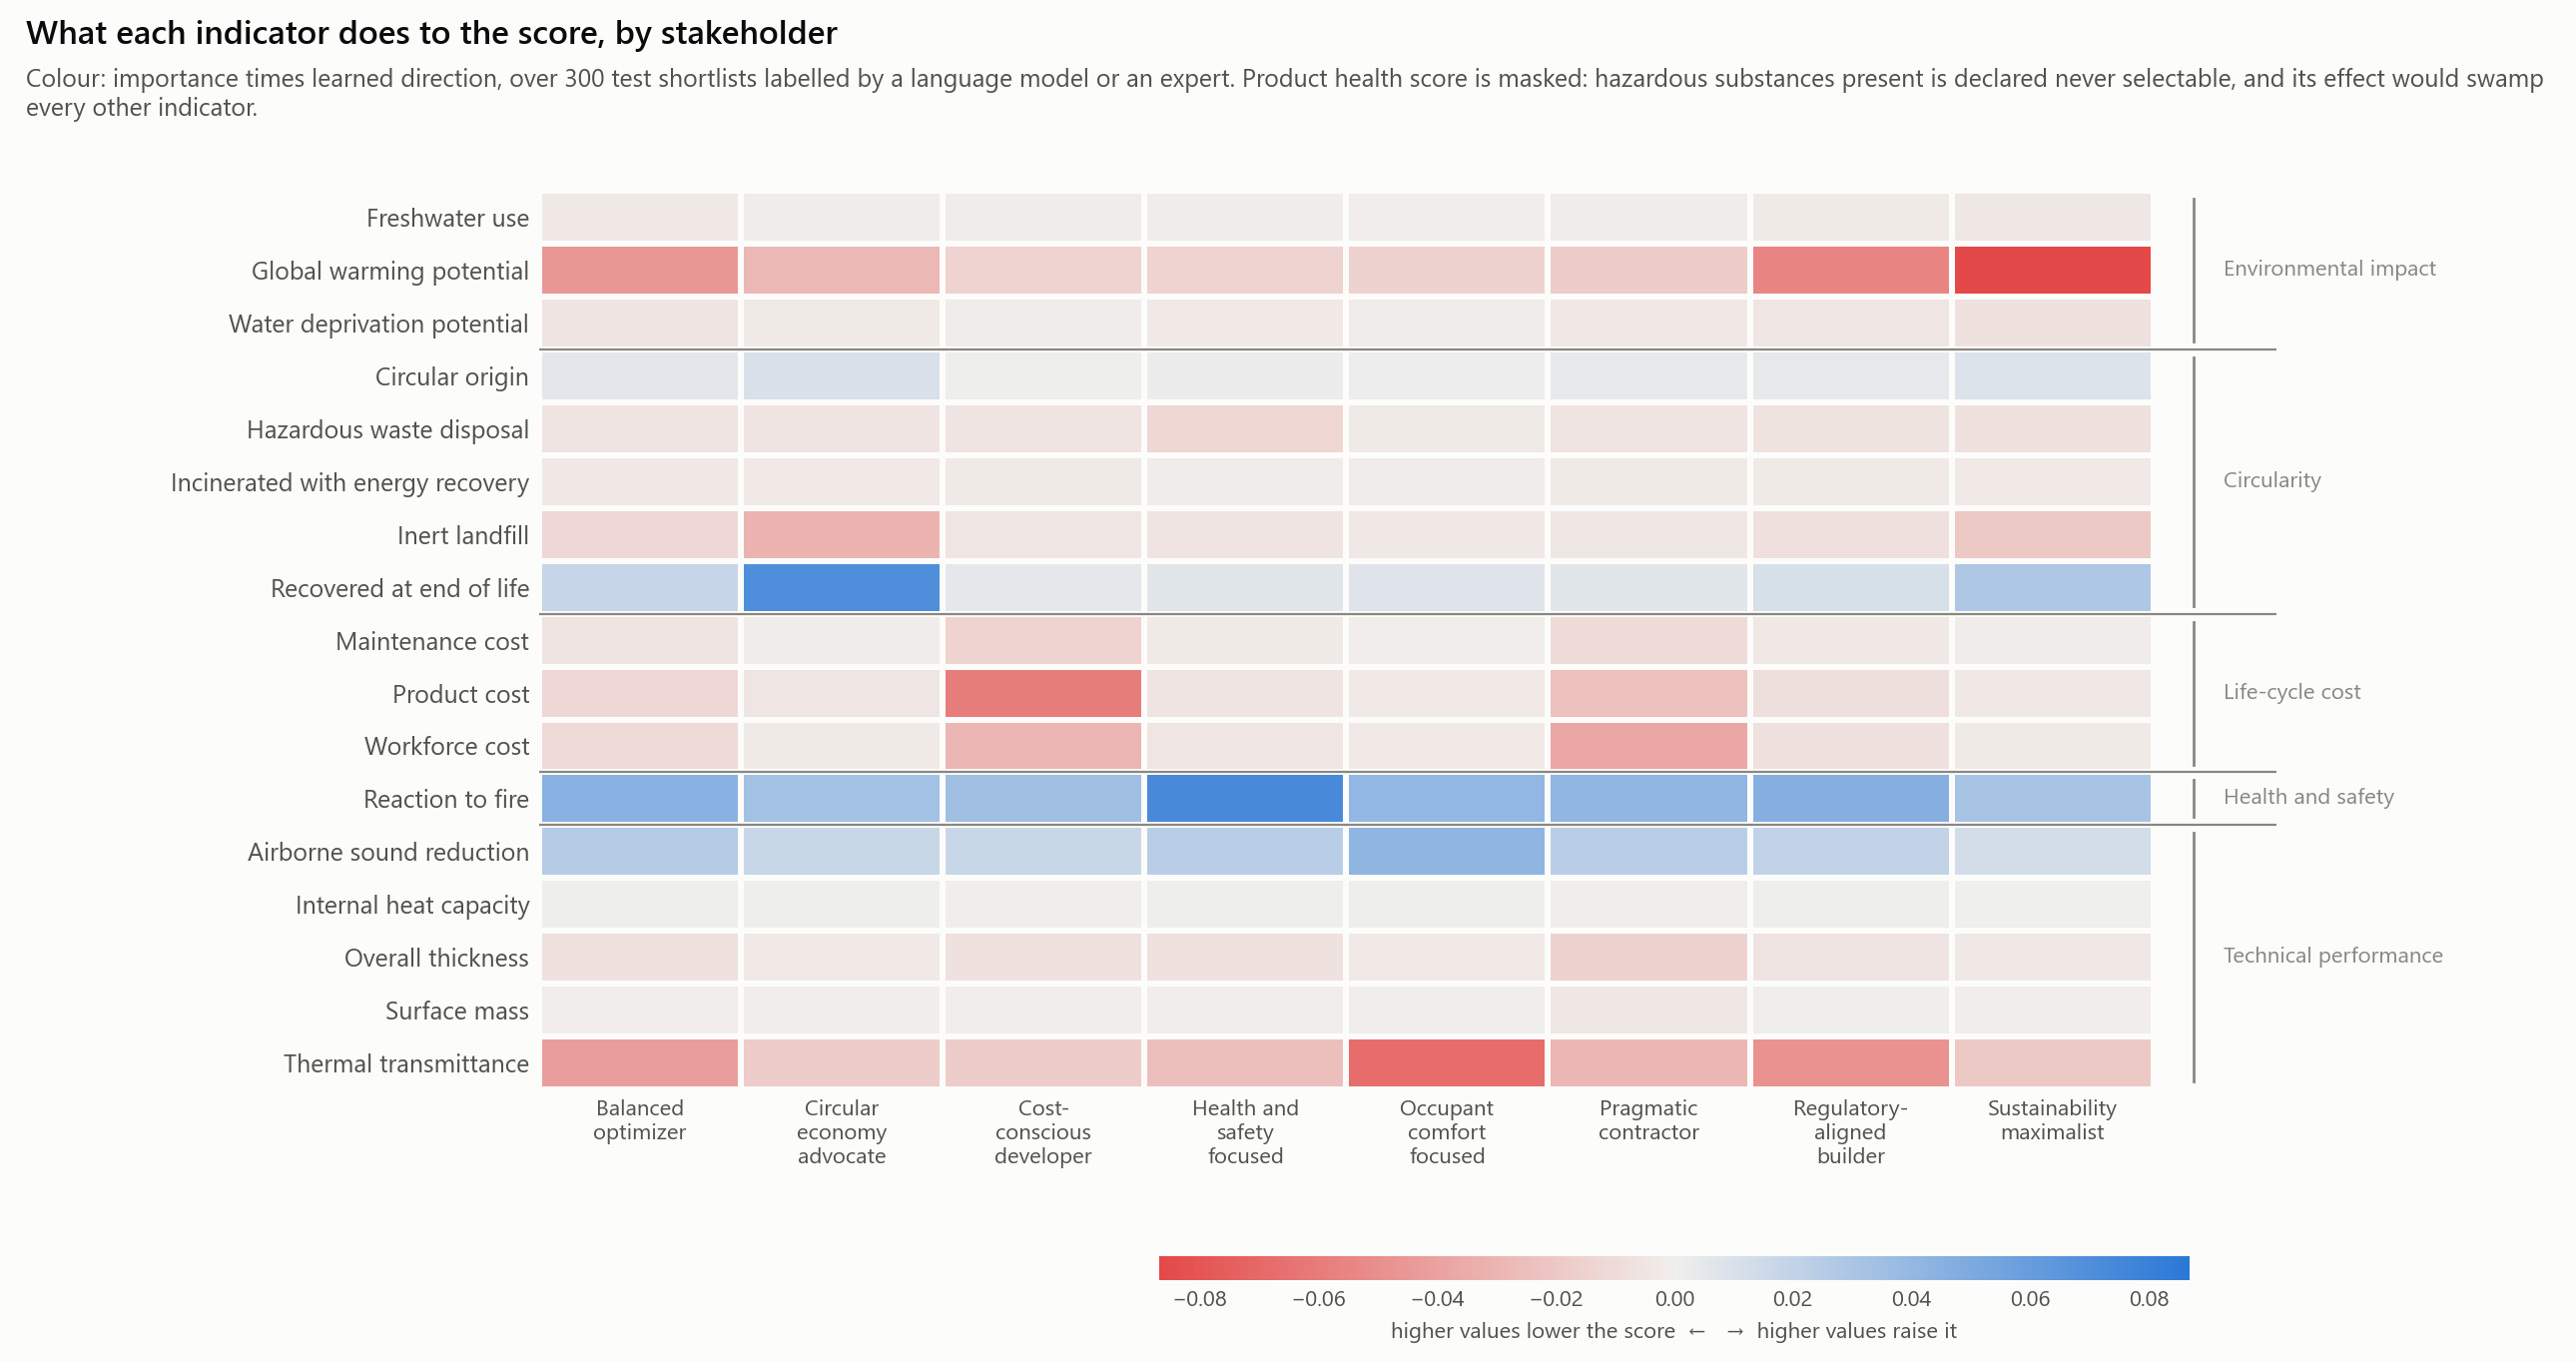

The table this chart was drawn from, first rows:
condition, indicator, family, importance, direction, signed, alternatives
balanced_optimizer, gwp, environmental_impact, 0.0641, -0.715, -0.0458, 1086
balanced_optimizer, wdp, environmental_impact, 0.00799, -0.715, -0.00572, 752
balanced_optimizer, fwu, environmental_impact, 0.00679, -0.526, -0.00357, 820
balanced_optimizer, circ_orig, circularity, 0.0123, 0.45, 0.00554, 1033
balanced_optimizer, fu_recyc, circularity, 0.02485, 0.74, 0.01838, 1056
balanced_optimizer, fu_incin, circularity, 0.00685, -0.515, -0.00353, 1099
balanced_optimizer, fu_inert, circularity, 0.01529, -0.818, -0.01252, 1048
balanced_optimizer, fu_haz, circularity, 0.01693, -0.336, -0.00569, 1099
balanced_optimizer, cost_product, cost, 0.02165, -0.592, -0.01282, 1103
balanced_optimizer, cost_labour, cost, 0.01714, -0.647, -0.01109, 1103
balanced_optimizer, cost_maintenance, cost, 0.01365, -0.414, -0.00565, 1103
balanced_optimizer, health, health_safety, 0.07531, 0.896, 0.06749, 870
balanced_optimizer, u_value, performance, 0.05595, -0.761, -0.04257, 1103
balanced_optimizer, acoustic_reduction, performance, 0.04683, 0.549, 0.0257, 1103
balanced_optimizer, surface_mass, performance, 0.00993, -0.117, -0.00116, 1103
balanced_optimizer, heat_capacity, performance, 0.01059, 0.096, 0.00102, 1103
balanced_optimizer, fire_reaction, health_safety, 0.06762, 0.666, 0.04506, 1103
balanced_optimizer, thickness, performance, 0.01155, -0.644, -0.00744, 1103
circular_economy_advocate, gwp, environmental_impact, 0.04359, -0.661, -0.02881, 1086
circular_economy_advocate, wdp, environmental_impact, 0.00528, -0.486, -0.00257, 752
circular_economy_advocate, fwu, environmental_impact, 0.00528, -0.308, -0.00163, 820
circular_economy_advocate, circ_orig, circularity, 0.02316, 0.454, 0.01052, 1033
circular_economy_advocate, fu_recyc, circularity, 0.08964, 0.785, 0.07038, 1056
circular_economy_advocate, fu_incin, circularity, 0.00708, -0.435, -0.00308, 1099
circular_economy_advocate, fu_inert, circularity, 0.03846, -0.807, -0.03103, 1048
circular_economy_advocate, fu_haz, circularity, 0.01624, -0.335, -0.00544, 1099
circular_economy_advocate, cost_product, cost, 0.01095, -0.441, -0.00484, 1103
circular_economy_advocate, cost_labour, cost, 0.00629, -0.379, -0.00239, 1103
circular_economy_advocate, cost_maintenance, cost, 0.0061, -0.331, -0.00202, 1103
circular_economy_advocate, health, health_safety, 0.05156, 0.859, 0.04427, 870
circular_economy_advocate, u_value, performance, 0.02435, -0.74, -0.01802, 1103
circular_economy_advocate, acoustic_reduction, performance, 0.03246, 0.538, 0.01745, 1103
circular_economy_advocate, surface_mass, performance, 0.00835, -0.089, -0.00074, 1103
circular_economy_advocate, heat_capacity, performance, 0.00697, 0.098, 0.00068, 1103
circular_economy_advocate, fire_reaction, health_safety, 0.05154, 0.65, 0.0335, 1103
circular_economy_advocate, thickness, performance, 0.00798, -0.401, -0.0032, 1103
cost_conscious_developer, gwp, environmental_impact, 0.02165, -0.659, -0.01427, 1086
cost_conscious_developer, wdp, environmental_impact, 0.00343, -0.559, -0.00192, 752
cost_conscious_developer, fwu, environmental_impact, 0.00337, -0.42, -0.00142, 820
cost_conscious_developer, circ_orig, circularity, 0.00741, 0.17, 0.00126, 1033
cost_conscious_developer, fu_recyc, circularity, 0.00845, 0.631, 0.00534, 1056
cost_conscious_developer, fu_incin, circularity, 0.00379, -0.542, -0.00205, 1099
cost_conscious_developer, fu_inert, circularity, 0.00648, -0.741, -0.0048, 1048
cost_conscious_developer, fu_haz, circularity, 0.01206, -0.453, -0.00546, 1099
cost_conscious_developer, cost_product, cost, 0.1033, -0.575, -0.05937, 1103
cost_conscious_developer, cost_labour, cost, 0.05579, -0.533, -0.02971, 1103
cost_conscious_developer, cost_maintenance, cost, 0.04464, -0.331, -0.01478, 1103
cost_conscious_developer, health, health_safety, 0.05094, 0.821, 0.04184, 870
cost_conscious_developer, u_value, performance, 0.02629, -0.691, -0.01816, 1103
cost_conscious_developer, acoustic_reduction, performance, 0.03345, 0.52, 0.01741, 1103
cost_conscious_developer, surface_mass, performance, 0.00645, -0.181, -0.00117, 1103
cost_conscious_developer, heat_capacity, performance, 0.00501, -0.009, -4e-05, 1103
cost_conscious_developer, fire_reaction, health_safety, 0.0528, 0.666, 0.03516, 1103
cost_conscious_developer, thickness, performance, 0.01268, -0.564, -0.00715, 1103
health_safety_focused, gwp, environmental_impact, 0.02119, -0.673, -0.01427, 1086
health_safety_focused, wdp, environmental_impact, 0.00434, -0.626, -0.00272, 752
health_safety_focused, fwu, environmental_impact, 0.00357, -0.443, -0.00158, 820
health_safety_focused, circ_orig, circularity, 0.00806, 0.32, 0.00258, 1033
health_safety_focused, fu_recyc, circularity, 0.01125, 0.63, 0.00709, 1056
health_safety_focused, fu_incin, circularity, 0.0039, -0.501, -0.00195, 1099
... 84 more rows
